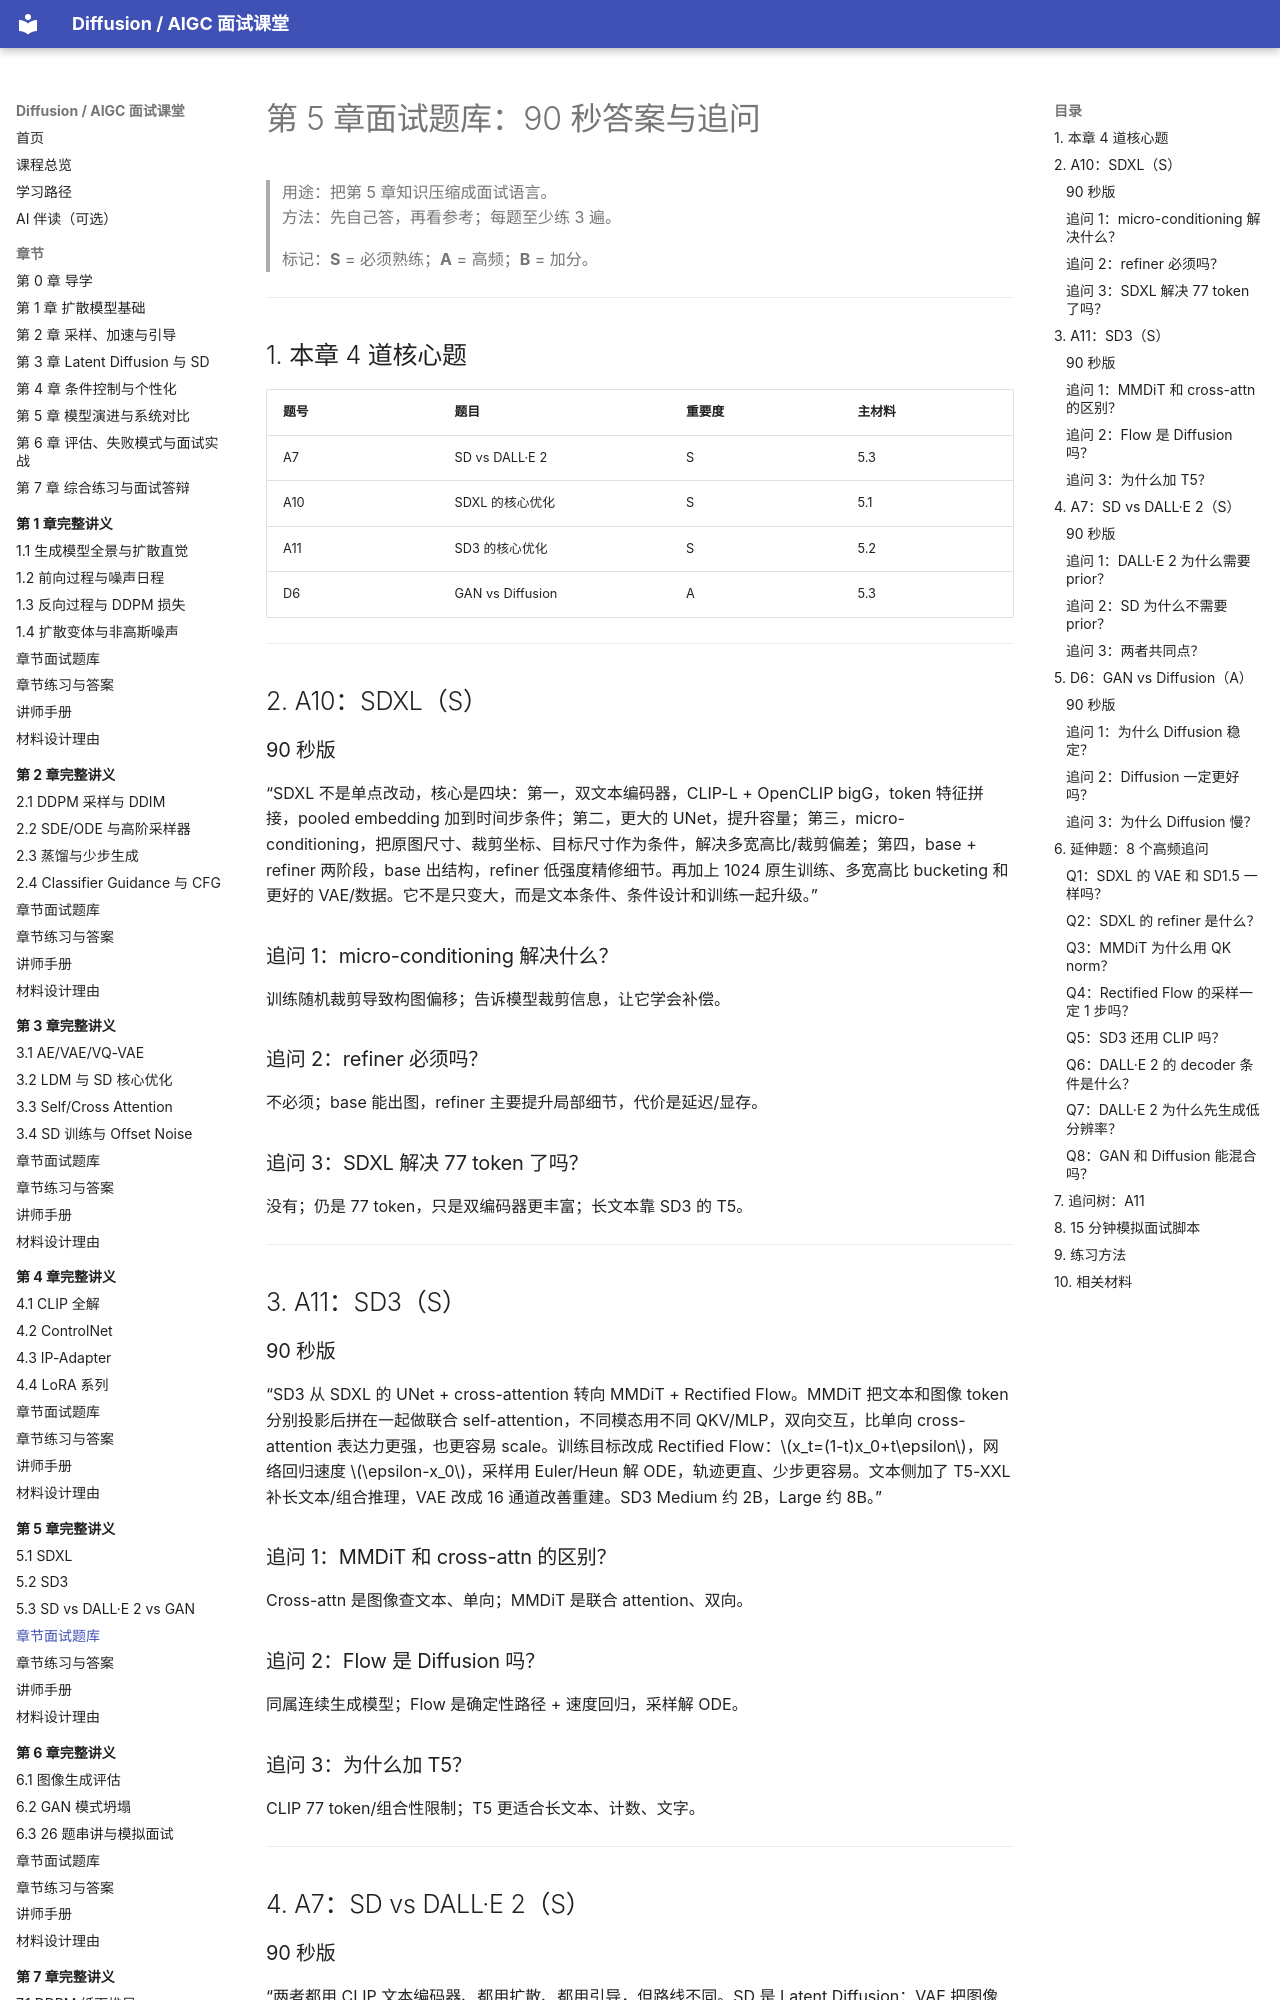

repository: binbla/diffusion-aigc-course · page: lessons/ch05/05-章节面试题库/index.html · generator: mkdocs

# 第 5 章面试题库：90 秒答案与追问

> 用途：把第 5 章知识压缩成面试语言。  
> 方法：先自己答，再看参考；每题至少练 3 遍。
>
> 标记：**S** = 必须熟练；**A** = 高频；**B** = 加分。

---

## 1. 本章 4 道核心题

| 题号 | 题目 | 重要度 | 主材料 |
|---|---|---|---|
| A7 | SD vs DALL·E 2 | S | 5.3 |
| A10 | SDXL 的核心优化 | S | 5.1 |
| A11 | SD3 的核心优化 | S | 5.2 |
| D6 | GAN vs Diffusion | A | 5.3 |

---

## 2. A10：SDXL（S）

### 90 秒版

“SDXL 不是单点改动，核心是四块：第一，双文本编码器，CLIP-L + OpenCLIP bigG，token 特征拼接，pooled embedding 加到时间步条件；第二，更大的 UNet，提升容量；第三，micro-conditioning，把原图尺寸、裁剪坐标、目标尺寸作为条件，解决多宽高比/裁剪偏差；第四，base + refiner 两阶段，base 出结构，refiner 低强度精修细节。再加上 1024 原生训练、多宽高比 bucketing 和更好的 VAE/数据。它不是只变大，而是文本条件、条件设计和训练一起升级。”

### 追问 1：micro-conditioning 解决什么？

训练随机裁剪导致构图偏移；告诉模型裁剪信息，让它学会补偿。

### 追问 2：refiner 必须吗？

不必须；base 能出图，refiner 主要提升局部细节，代价是延迟/显存。

### 追问 3：SDXL 解决 77 token 了吗？

没有；仍是 77 token，只是双编码器更丰富；长文本靠 SD3 的 T5。

---

## 3. A11：SD3（S）

### 90 秒版

“SD3 从 SDXL 的 UNet + cross-attention 转向 MMDiT + Rectified Flow。MMDiT 把文本和图像 token 分别投影后拼在一起做联合 self-attention，不同模态用不同 QKV/MLP，双向交互，比单向 cross-attention 表达力更强，也更容易 scale。训练目标改成 Rectified Flow：$x_t=(1-t)x_0+t\epsilon$，网络回归速度 $\epsilon-x_0$，采样用 Euler/Heun 解 ODE，轨迹更直、少步更容易。文本侧加了 T5-XXL 补长文本/组合推理，VAE 改成 16 通道改善重建。SD3 Medium 约 2B，Large 约 8B。”

### 追问 1：MMDiT 和 cross-attn 的区别？

Cross-attn 是图像查文本、单向；MMDiT 是联合 attention、双向。
